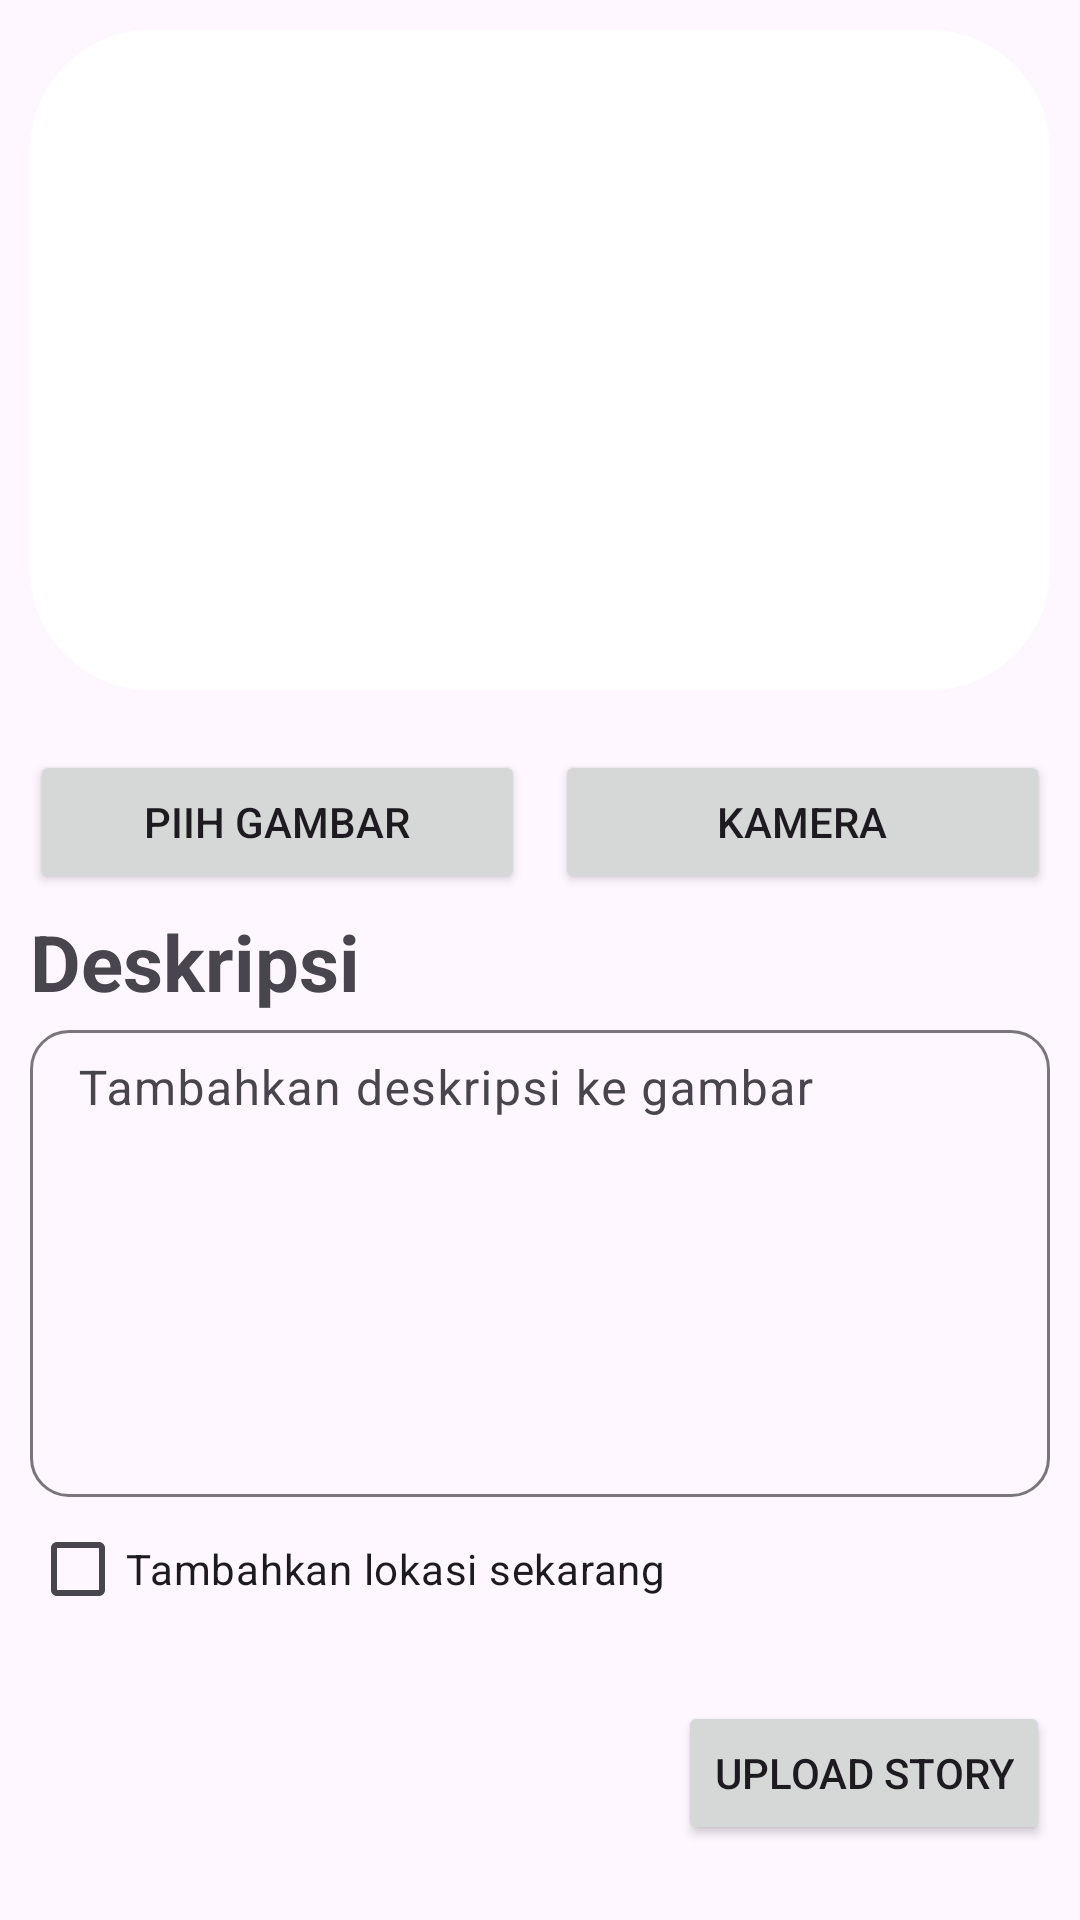

Layout XML and referenced resources for this Android screen:
<!-- AndroidManifest.xml: application theme Theme.AndroidDicodingSubmissionStoryApp -->
<!-- res/layout/fragment_upload_story.xml -->
<?xml version="1.0" encoding="utf-8"?>
<androidx.constraintlayout.widget.ConstraintLayout xmlns:android="http://schemas.android.com/apk/res/android"
    xmlns:app="http://schemas.android.com/apk/res-auto"
    xmlns:tools="http://schemas.android.com/tools"
    android:layout_width="match_parent"
    android:layout_height="match_parent">

    <LinearLayout
        android:id="@+id/layoutUploadStory"
        android:layout_width="match_parent"
        android:layout_height="match_parent"
        android:orientation="vertical"
        android:padding="10.dp"
        app:layout_constraintBottom_toBottomOf="parent"
        app:layout_constraintEnd_toEndOf="parent"
        app:layout_constraintStart_toStartOf="parent"
        app:layout_constraintTop_toTopOf="parent"
        tools:context=".ui.fragments.UploadStoryFragment">

        <androidx.cardview.widget.CardView
            android:layout_width="match_parent"
            android:layout_height="220dp"
            app:cardCornerRadius="40dp"
            app:cardElevation="0dp">

            <ImageView
                android:id="@+id/imagePreview"
                android:layout_width="match_parent"
                android:layout_height="match_parent"
                android:contentDescription="@string/img_placeholder_upload"
                android:scaleType="centerCrop"
                android:src="@drawable/empty_image" />
        </androidx.cardview.widget.CardView>

        <LinearLayout
            android:layout_width="match_parent"
            android:layout_height="wrap_content"
            android:layout_marginTop="20.dp"
            android:orientation="horizontal">

            <Button
                android:id="@+id/button_select_image"
                android:layout_width="match_parent"
                android:layout_height="wrap_content"
                android:layout_gravity="end"
                android:layout_marginTop="5dp"
                android:layout_marginEnd="5.dp"
                android:layout_weight="1"
                android:text="@string/btn_text_select_image" />

            <Button
                android:id="@+id/button_capture_image"
                android:layout_width="match_parent"
                android:layout_height="wrap_content"
                android:layout_gravity="end"
                android:layout_marginStart="5.dp"
                android:layout_marginTop="5dp"
                android:layout_weight="1"
                android:text="@string/tx_button_camera" />
        </LinearLayout>


        <TextView
            android:layout_width="wrap_content"
            android:layout_height="wrap_content"
            android:text="@string/tv_desc_title"
            android:textSize="26.sp"
            android:textStyle="bold" />

        <com.google.android.material.textfield.TextInputLayout
            android:id="@+id/til_deskripsi"
            android:layout_width="match_parent"
            android:layout_height="wrap_content"
            app:boxCornerRadiusBottomEnd="13.dp"
            app:boxCornerRadiusBottomStart="13.dp"
            app:boxCornerRadiusTopEnd="13.dp"
            app:boxCornerRadiusTopStart="13.dp"
            app:errorEnabled="false">

            <EditText
                android:id="@+id/ed_add_description"
                android:layout_width="match_parent"
                android:layout_height="wrap_content"
                android:gravity="top"
                android:hint="@string/hint_description"
                android:minLines="7"
                android:paddingHorizontal="13.dp"
                android:paddingVertical="10.dp" />

        </com.google.android.material.textfield.TextInputLayout>

        <CheckBox
            android:id="@+id/check_box_add_location"
            android:layout_width="match_parent"
            android:layout_height="wrap_content"
            android:text="@string/add_location_checkbox" />

        <androidx.fragment.app.FragmentContainerView
            android:id="@+id/map_upload"
            android:name="com.google.android.gms.maps.SupportMapFragment"
            android:layout_width="match_parent"
            android:layout_height="300dp"
            android:visibility="gone" />

        <Button
            android:id="@+id/button_add"
            android:layout_width="wrap_content"
            android:layout_height="wrap_content"
            android:layout_gravity="end"
            android:layout_marginTop="20dp"
            android:text="@string/btn_text_upload" />
    </LinearLayout>

    <ProgressBar
        android:id="@+id/progressBar"
        android:layout_width="wrap_content"
        android:layout_height="wrap_content"
        android:visibility="gone"
        app:layout_constraintBottom_toBottomOf="parent"
        app:layout_constraintEnd_toEndOf="parent"
        app:layout_constraintStart_toStartOf="parent"
        app:layout_constraintTop_toTopOf="parent"
        tools:visibility="visible" />
</androidx.constraintlayout.widget.ConstraintLayout>
<!-- resources referenced by this layout -->
<resources>
  <string name="add_location_checkbox">Tambahkan lokasi sekarang</string>
  <string name="btn_text_select_image">Piih gambar</string>
  <string name="btn_text_upload">Upload Story</string>
  <string name="hint_description">Tambahkan deskripsi ke gambar</string>
  <string name="img_placeholder_upload">Placeholder Gambar</string>
  <string name="tv_desc_title">Deskripsi</string>
  <string name="tx_button_camera">Kamera</string>
  <style name="Theme.AndroidDicodingSubmissionStoryApp" parent="Base.Theme.AndroidDicodingSubmissionStoryApp" />
  <style name="Base.Theme.AndroidDicodingSubmissionStoryApp" parent="Theme.Material3.DayNight.NoActionBar">
          
          
      </style>
</resources>
